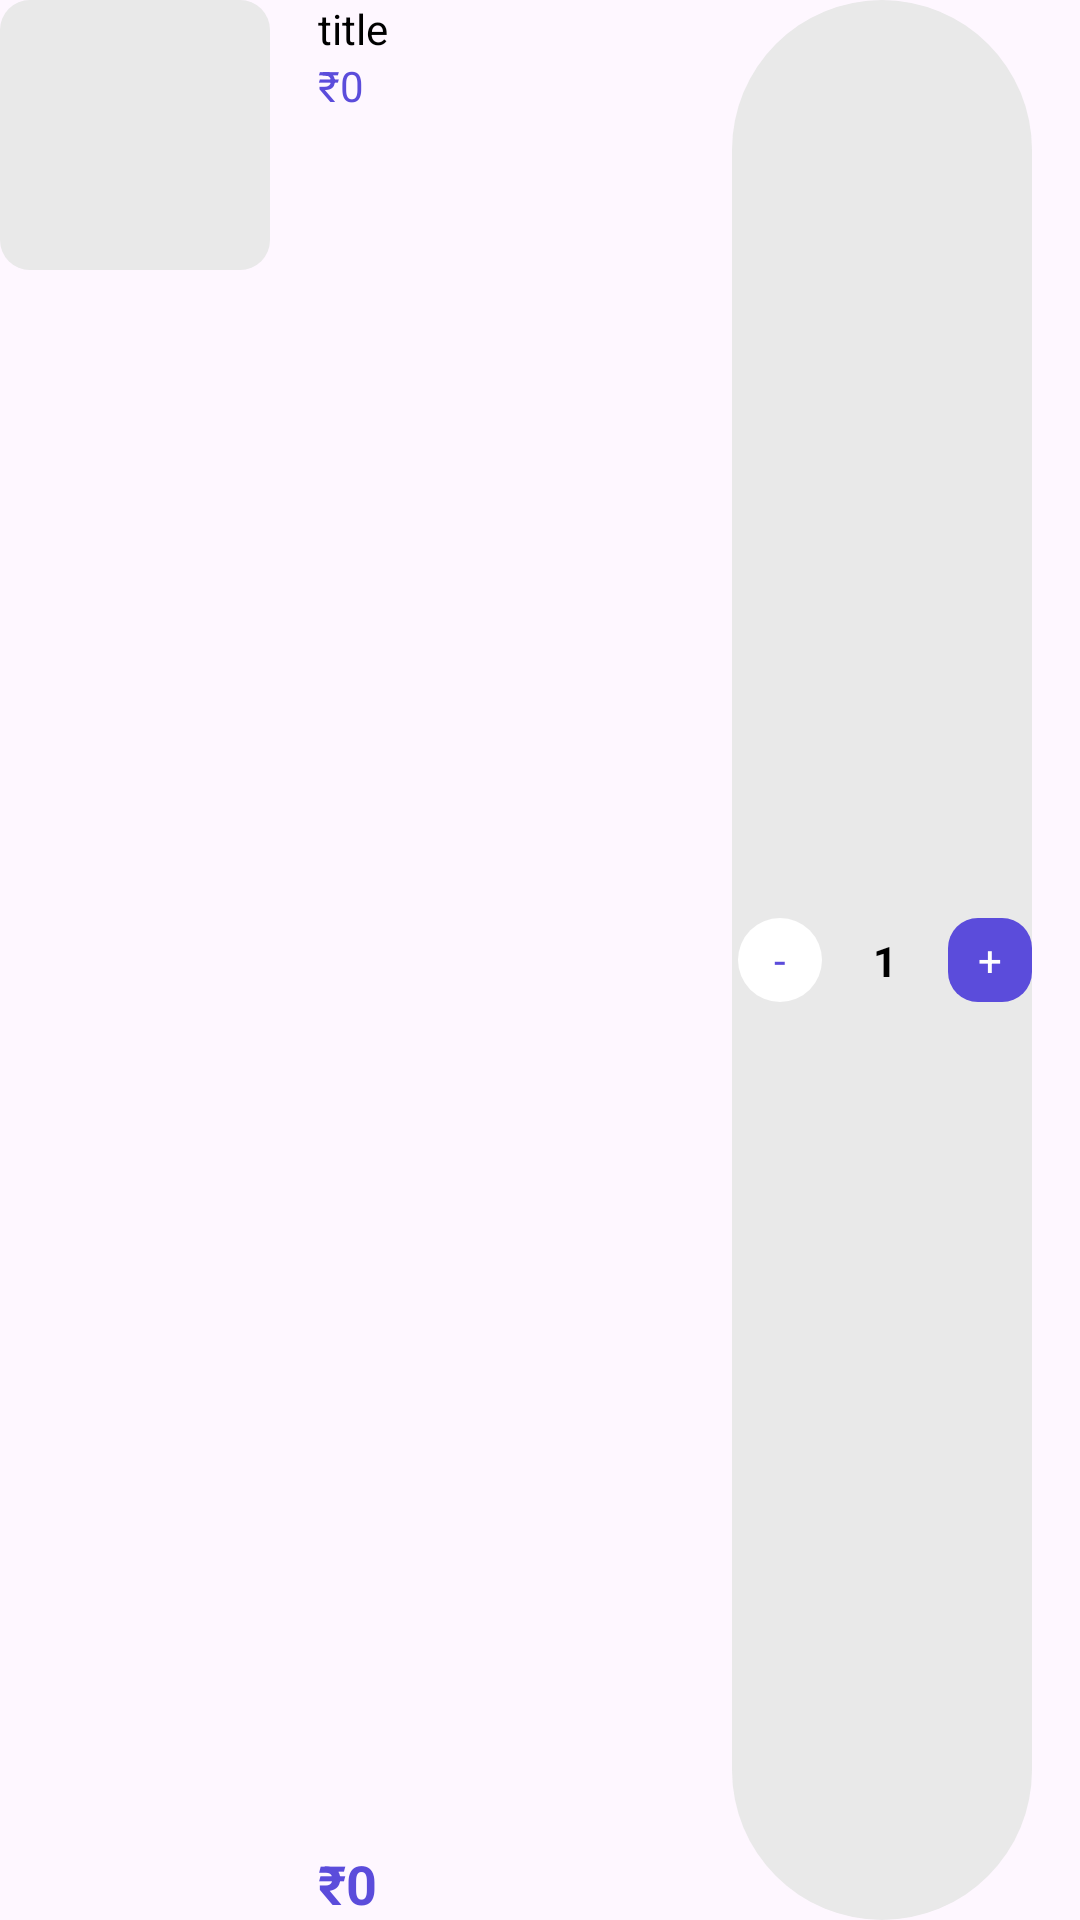

Write the Android layout XML for this screen, with the resource values it uses.
<!-- AndroidManifest.xml: application theme Theme.Shoping -->
<!-- res/layout/viewholder_cart.xml -->
<?xml version="1.0" encoding="utf-8"?>
<androidx.constraintlayout.widget.ConstraintLayout xmlns:android="http://schemas.android.com/apk/res/android"
    xmlns:app="http://schemas.android.com/apk/res-auto"
    xmlns:tools="http://schemas.android.com/tools"
    android:layout_width="match_parent"
    android:layout_marginTop="8dp"
    android:layout_height="wrap_content">

    <View
        android:id="@+id/view2"
        android:layout_width="90dp"
        android:layout_height="90dp"
        android:background="@drawable/gry_bg"
        app:layout_constraintBottom_toBottomOf="parent"
        app:layout_constraintStart_toStartOf="parent"
        app:layout_constraintTop_toTopOf="parent"
        app:layout_constraintVertical_bias="0.0" />

    <ImageView
        android:id="@+id/pic"
        android:layout_width="90dp"
        android:layout_height="90dp"
        app:layout_constraintBottom_toBottomOf="parent"
        app:layout_constraintStart_toStartOf="parent"
        app:layout_constraintTop_toTopOf="parent"
        tools:srcCompat="@tools:sample/avatars" />

    <TextView
        android:id="@+id/titleTxt"
        android:layout_width="wrap_content"
        android:layout_height="wrap_content"
        android:layout_marginStart="16dp"
        android:text="title"
        android:textColor="@color/black"
        app:layout_constraintStart_toEndOf="@+id/view2"
        app:layout_constraintTop_toTopOf="parent" />

    <TextView
        android:id="@+id/feeEachItem"
        android:layout_width="wrap_content"
        android:layout_height="wrap_content"
        android:text="₹0"
        android:textColor="@color/purpole"
        app:layout_constraintStart_toStartOf="@+id/titleTxt"
        app:layout_constraintTop_toBottomOf="@+id/titleTxt" />

    <TextView
        android:id="@+id/totalEachItem"
        android:layout_width="wrap_content"
        android:layout_height="wrap_content"
        android:text="₹0"
        android:textColor="@color/purpole"
        android:textStyle="bold"
        android:textSize="18sp"
        app:layout_constraintBottom_toBottomOf="parent"
        app:layout_constraintStart_toStartOf="@+id/feeEachItem" />

    <androidx.constraintlayout.widget.ConstraintLayout
        android:layout_width="100dp"
        android:layout_height="match_parent"
        android:layout_marginEnd="16dp"
        android:background="@drawable/gry_bg_full_corner"
        app:layout_constraintBottom_toBottomOf="parent"
        app:layout_constraintEnd_toEndOf="parent">

        <TextView
            android:id="@+id/minusCartBtn"
            android:layout_width="28dp"
            android:layout_height="28dp"
            android:layout_margin="2dp"
            android:background="@drawable/white_bg_full_corner"
            android:gravity="center"
            android:text="-"
            android:textColor="@color/purpole"
            app:layout_constraintBottom_toBottomOf="parent"
            app:layout_constraintStart_toStartOf="parent"
            app:layout_constraintTop_toTopOf="parent" />

        <TextView
            android:id="@+id/numberItemTxt"
            android:layout_width="wrap_content"
            android:layout_height="wrap_content"
            android:text="1"
            android:textColor="@color/black"
            android:textStyle="bold"
            app:layout_constraintBottom_toBottomOf="parent"
            app:layout_constraintEnd_toStartOf="@+id/plusCartBtn"
            app:layout_constraintStart_toEndOf="@+id/minusCartBtn"
            app:layout_constraintTop_toTopOf="parent" />

        <TextView
            android:id="@+id/plusCartBtn"
            android:layout_width="28dp"
            android:layout_height="28dp"
            android:background="@drawable/purple_bg"
            android:text="+"
            android:textColor="@color/white"
            android:gravity="center"
            app:layout_constraintBottom_toBottomOf="parent"
            app:layout_constraintEnd_toEndOf="parent"
            app:layout_constraintTop_toTopOf="parent" />

    </androidx.constraintlayout.widget.ConstraintLayout>
</androidx.constraintlayout.widget.ConstraintLayout>
<!-- resources referenced by this layout -->
<resources>
  <color name="black">#FF000000</color>
  <color name="purpole">#5b4cdb</color>
  <color name="white">#FFFFFFFF</color>
  <!-- drawable gry_bg (drawable) -->
  <?xml version="1.0" encoding="utf-8"?>
  <selector xmlns:android="http://schemas.android.com/apk/res/android">
  
      <item>
          <shape android:shape="rectangle">
              <solid android:color="#e9e9e9"/>
              <corners android:radius="10dp"/>
          </shape>
      </item>
  </selector>
  <!-- drawable gry_bg_full_corner (drawable) -->
  <?xml version="1.0" encoding="utf-8"?>
  <selector xmlns:android="http://schemas.android.com/apk/res/android">
  
      <item>
          <shape android:shape="rectangle">
              <solid android:color="#e9e9e9"/>
              <corners android:radius="100dp"/>
          </shape>
      </item>
  </selector>
  <!-- drawable purple_bg (drawable) -->
  <?xml version="1.0" encoding="utf-8"?>
  <selector xmlns:android="http://schemas.android.com/apk/res/android">
      <item>
          <shape android:shape="rectangle">
              <corners android:radius="10dp"/>
              <solid android:color="@color/purpole"/>
          </shape>
      </item>
  
  </selector>
  <!-- drawable white_bg_full_corner (drawable) -->
  <?xml version="1.0" encoding="utf-8"?>
  <selector xmlns:android="http://schemas.android.com/apk/res/android">
  
      <item>
          <shape android:shape="rectangle">
              <solid android:color="@color/white"/>
              <corners android:radius="100dp"/>
          </shape>
      </item>
  </selector>
  <style name="Theme.Shoping" parent="Base.Theme.Shoping" />
  <style name="Base.Theme.Shoping" parent="Theme.Material3.DayNight.NoActionBar">
          
          
          <item name="android:statusBarColor">#FFFFFF</item>
          <item name="android:windowLightStatusBar">true</item>
      </style>
</resources>
